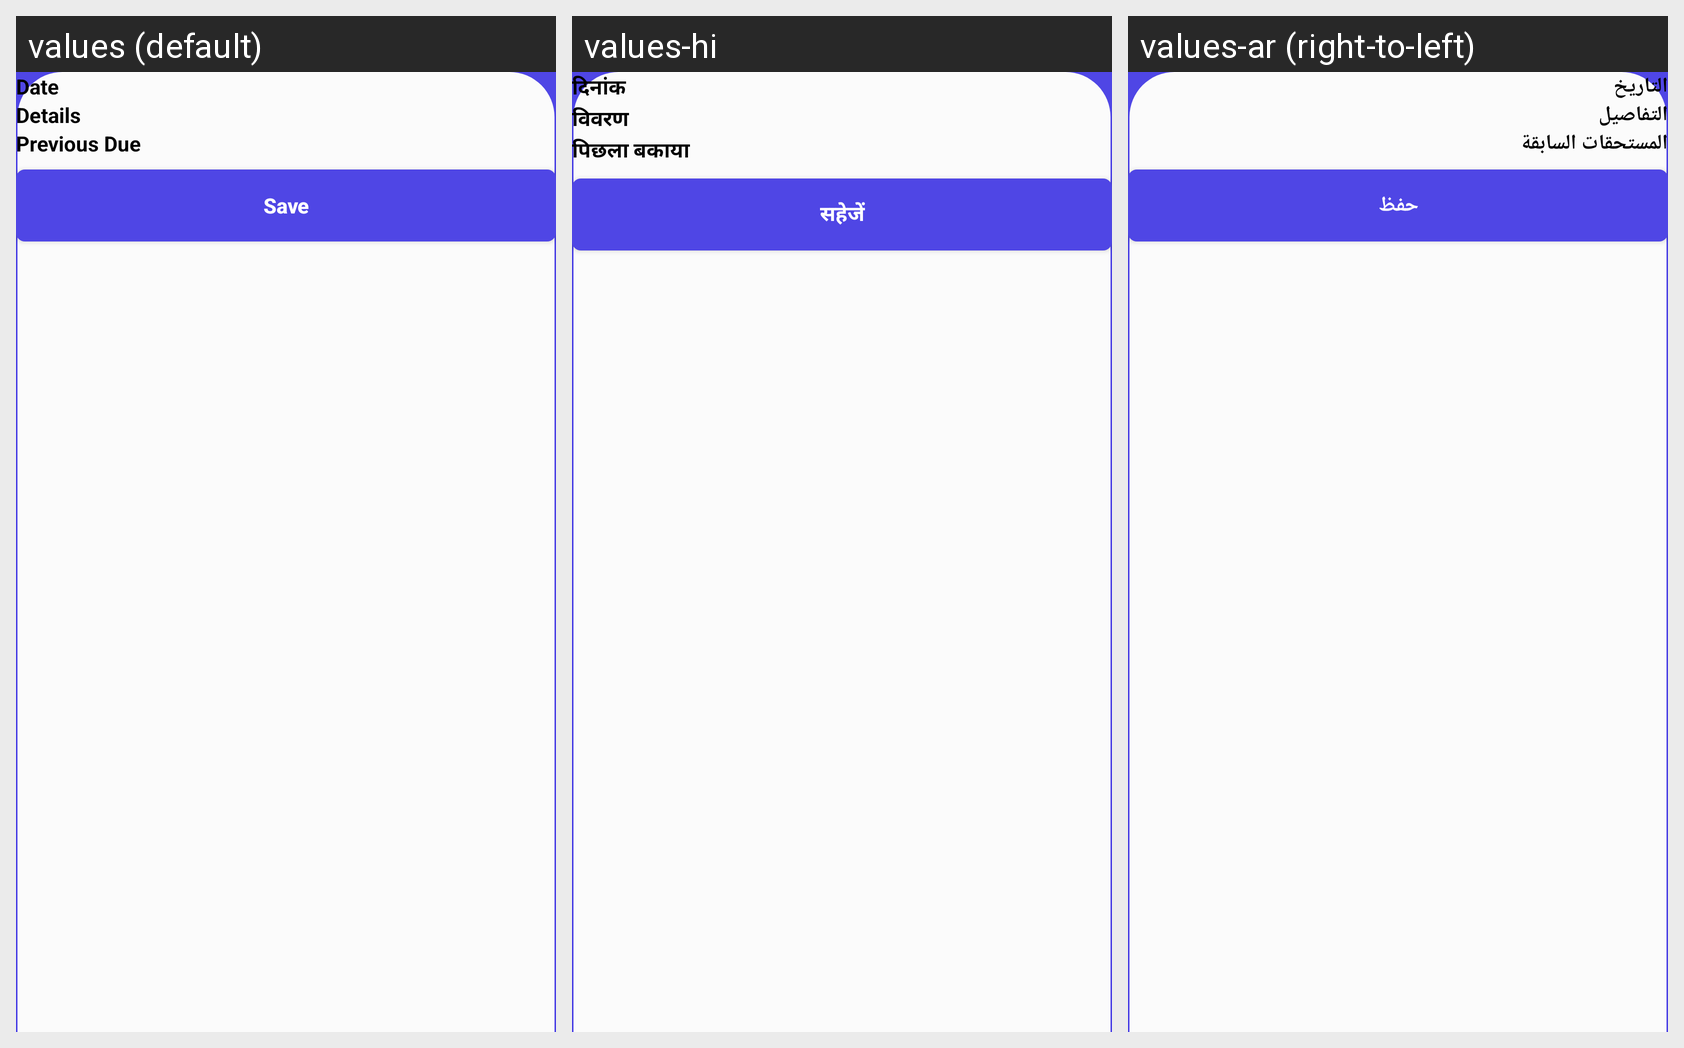

This grid shows one Android layout under several languages. Give, for every string resource on the screen, its name, the default text and each shown locale's text.
Android screen res/layout/activity_due.xml rendered under 3 locales, left to right: values (default), values-hi, values-ar (right-to-left). Device: Nexus 5 (rendered at 1080×1920; each locale shown at half size, 540×960, under a caption strip naming it); theme Theme.SQLiteDatabase.
Other locales in the repository, not shown: values-bn-rBD, values-ne, values-ur.
Strings drawn on this screen, with the default value and each locale's value (text and hints the layout hard-codes, and strings that could not be matched under every locale, appear in the picture but are not listed):

txt_date_new
  values: Date
  values-hi: दिनांक
  values-ar: التاريخ

txt_details_new
  values: Details
  values-hi: विवरण
  values-ar: التفاصيل

txt_prev_due
  values: Previous Due
  values-hi: पिछला बकाया
  values-ar: المستحقات السابقة

btn_save_final
  values: Save
  values-hi: सहेजें
  values-ar: حفظ
